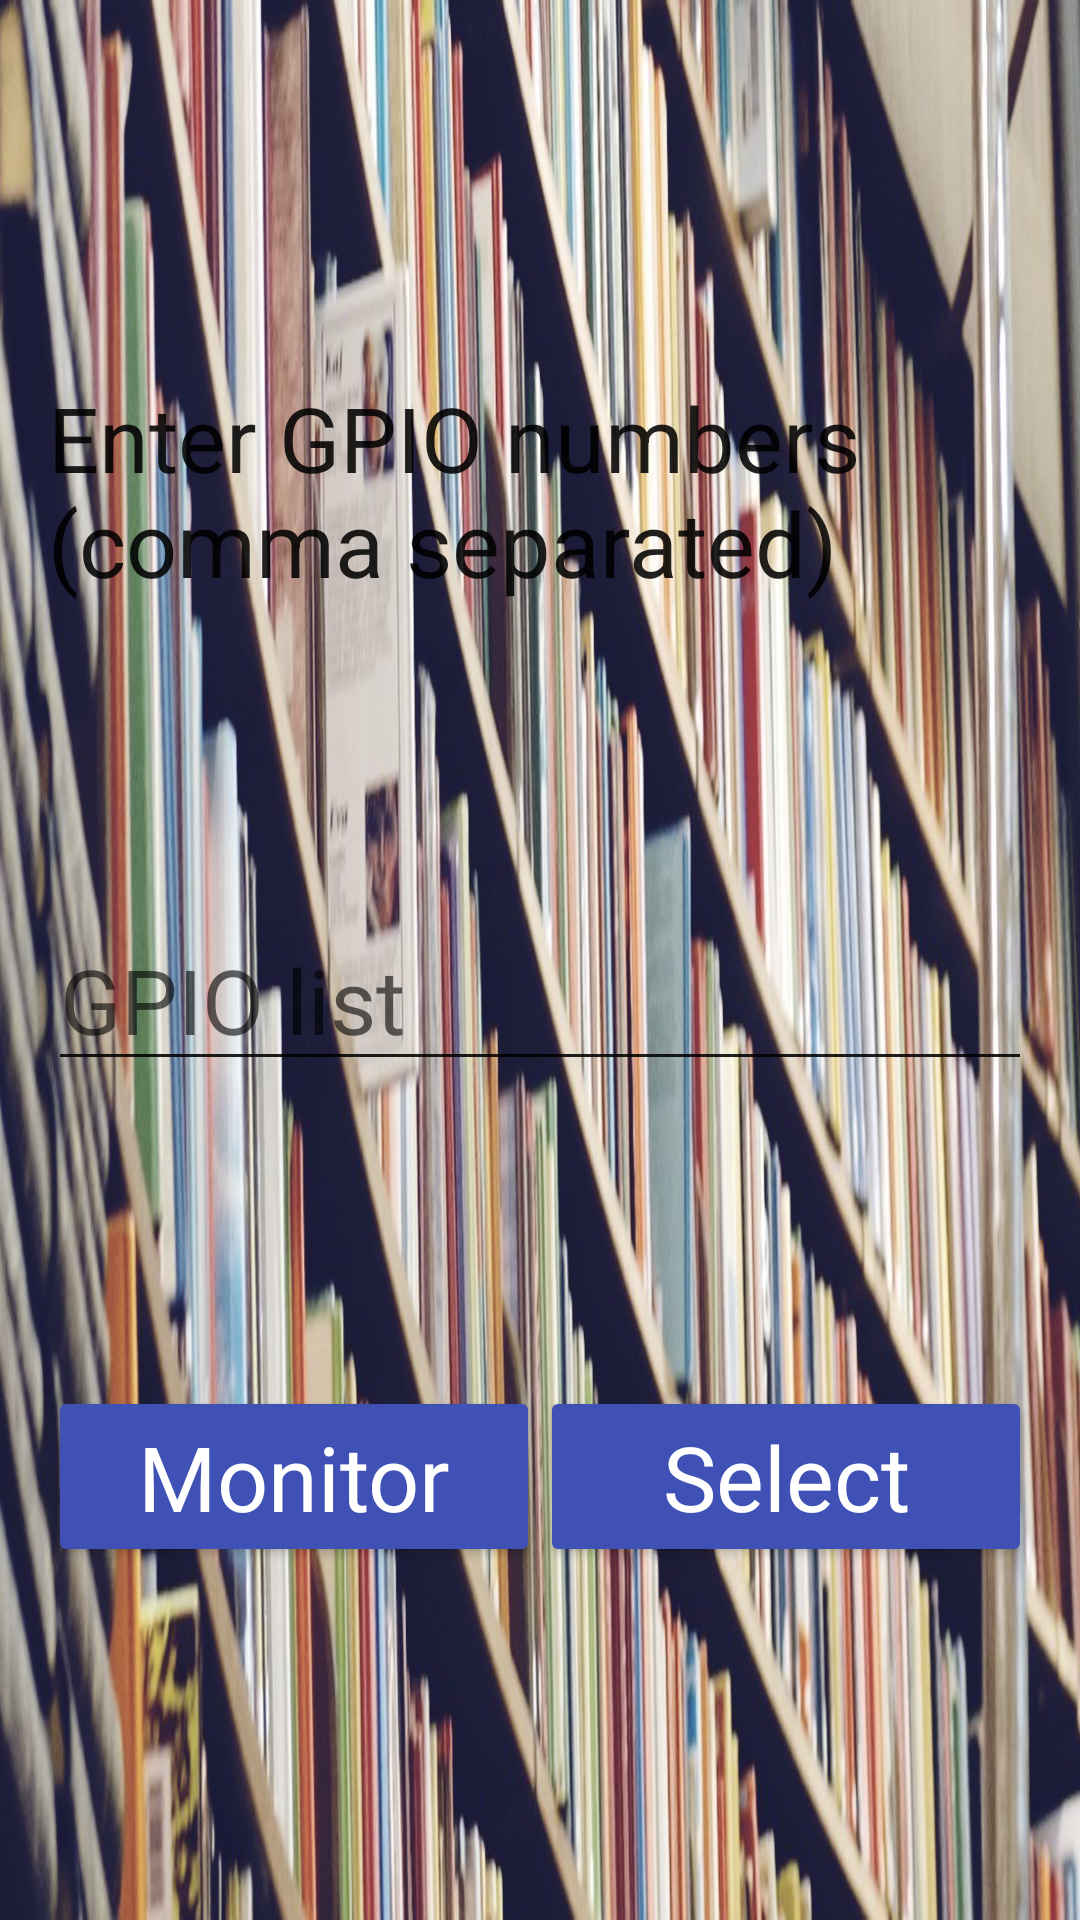

The Android layout XML behind this screen, and the referenced resources:
<!-- AndroidManifest.xml: application theme AppTheme -->
<!-- res/layout/activity_gpio.xml -->
<?xml version="1.0" encoding="utf-8"?>
<android.support.constraint.ConstraintLayout xmlns:android="http://schemas.android.com/apk/res/android"
    xmlns:app="http://schemas.android.com/apk/res-auto"
    android:theme="@style/ThemeOverlay.AppCompat.ActionBar"
    xmlns:tools="http://schemas.android.com/tools"
    android:layout_width="match_parent"
    android:layout_height="match_parent"
    android:padding="16dp">

    <Button
        android:id="@+id/monitor_btn"
        android:layout_width="0dp"
        android:layout_height="wrap_content"
        android:text="@string/monitor"
        app:layout_constraintBottom_toBottomOf="parent"
        app:layout_constraintEnd_toStartOf="@+id/select_btn"
        app:layout_constraintHorizontal_bias="0.5"
        app:layout_constraintStart_toStartOf="parent"
        app:layout_constraintTop_toBottomOf="@+id/gpio_manage_list_edit" />

    <Button
        android:id="@+id/select_btn"
        android:layout_width="0dp"
        android:layout_height="wrap_content"
        android:text="@string/select"
        app:layout_constraintBottom_toBottomOf="@+id/monitor_btn"
        app:layout_constraintEnd_toEndOf="parent"
        app:layout_constraintStart_toEndOf="@+id/monitor_btn"
        app:layout_constraintTop_toTopOf="@+id/monitor_btn" />

    <TextView
        android:id="@+id/gpio_manage_list_view"
        android:layout_width="wrap_content"
        android:layout_height="wrap_content"
        android:layout_marginTop="8dp"
        android:text="@string/manageGpioListView"
        app:layout_constraintBottom_toTopOf="@+id/gpio_manage_list_edit"
        app:layout_constraintEnd_toEndOf="@+id/select_btn"
        app:layout_constraintStart_toStartOf="@+id/monitor_btn"
        app:layout_constraintTop_toTopOf="parent" />

    <EditText
        android:id="@+id/gpio_manage_list_edit"
        android:layout_width="0dp"
        android:layout_height="wrap_content"
        android:hint="@string/manageGpioListEdit"
        android:inputType="textPersonName"
        android:textSize="30sp"
        app:layout_constraintBottom_toTopOf="@+id/monitor_btn"
        app:layout_constraintEnd_toEndOf="@+id/select_btn"
        app:layout_constraintHorizontal_bias="1.0"
        app:layout_constraintStart_toStartOf="@+id/monitor_btn"
        app:layout_constraintTop_toBottomOf="@+id/gpio_manage_list_view" />
</android.support.constraint.ConstraintLayout>
<!-- resources referenced by this layout -->
<resources>
  <string name="manageGpioListEdit">GPIO list</string>
  <string name="manageGpioListView">Enter GPIO numbers (comma separated)</string>
  <string name="monitor">Monitor</string>
  <string name="select">Select</string>
  <style name="AppTheme" parent="Theme.AppCompat.Light.NoActionBar">
          
          <item name="colorPrimary">@color/colorPrimary</item>
          <item name="colorPrimaryDark">@color/colorPrimaryDark</item>
          <item name="colorAccent">@color/colorPrimary</item>
          <item name="android:textViewStyle">@style/CustomTextView</item>
          <item name="android:editTextStyle">@style/CustomEditText</item>
          <item name="android:radioButtonStyle">@style/CustomRadioButton</item>
          
          <item name="android:buttonStyle">@style/CustomButton</item>
          <item name="android:spinnerItemStyle">@style/CustomSpinnerItem</item>
          <item name="android:windowBackground">@drawable/background_gpio</item>
      </style>
  <color name="colorPrimary">#3F51B5</color>
  <color name="colorPrimaryDark">#303F9F</color>
  <style name="CustomTextView" parent="android:style/Widget.TextView">
          <item name="android:textSize">30sp</item>
          <item name="android:textAppearance">?android:attr/textAppearanceLarge</item>
      </style>
  <style name="CustomEditText" parent="android:style/Widget.EditText">
          <item name="android:textSize">30sp</item>
          <item name="android:textAppearance">?android:attr/textAppearanceLarge</item>
      </style>
  <style name="CustomRadioButton" parent="android:style/Widget.CompoundButton.RadioButton">
          <item name="android:textSize">30sp</item>
          <item name="android:textAppearance">?android:attr/textAppearanceLarge</item>
      </style>
  <style name="CustomButton" parent="Widget.AppCompat.Button.Colored">
          <item name="android:textSize">30sp</item>
          <item name="android:textAppearance">?android:attr/textAppearanceLargeInverse</item>
      </style>
  <style name="CustomSpinnerItem" parent="android:style/Widget.TextView.SpinnerItem">
          <item name="android:textSize">30sp</item>
          <item name="android:textAppearance">?android:attr/textAppearanceLargeInverse</item>
      </style>
  <!-- drawable background_gpio: png bitmap (drawable, 873572 bytes) -->
</resources>
